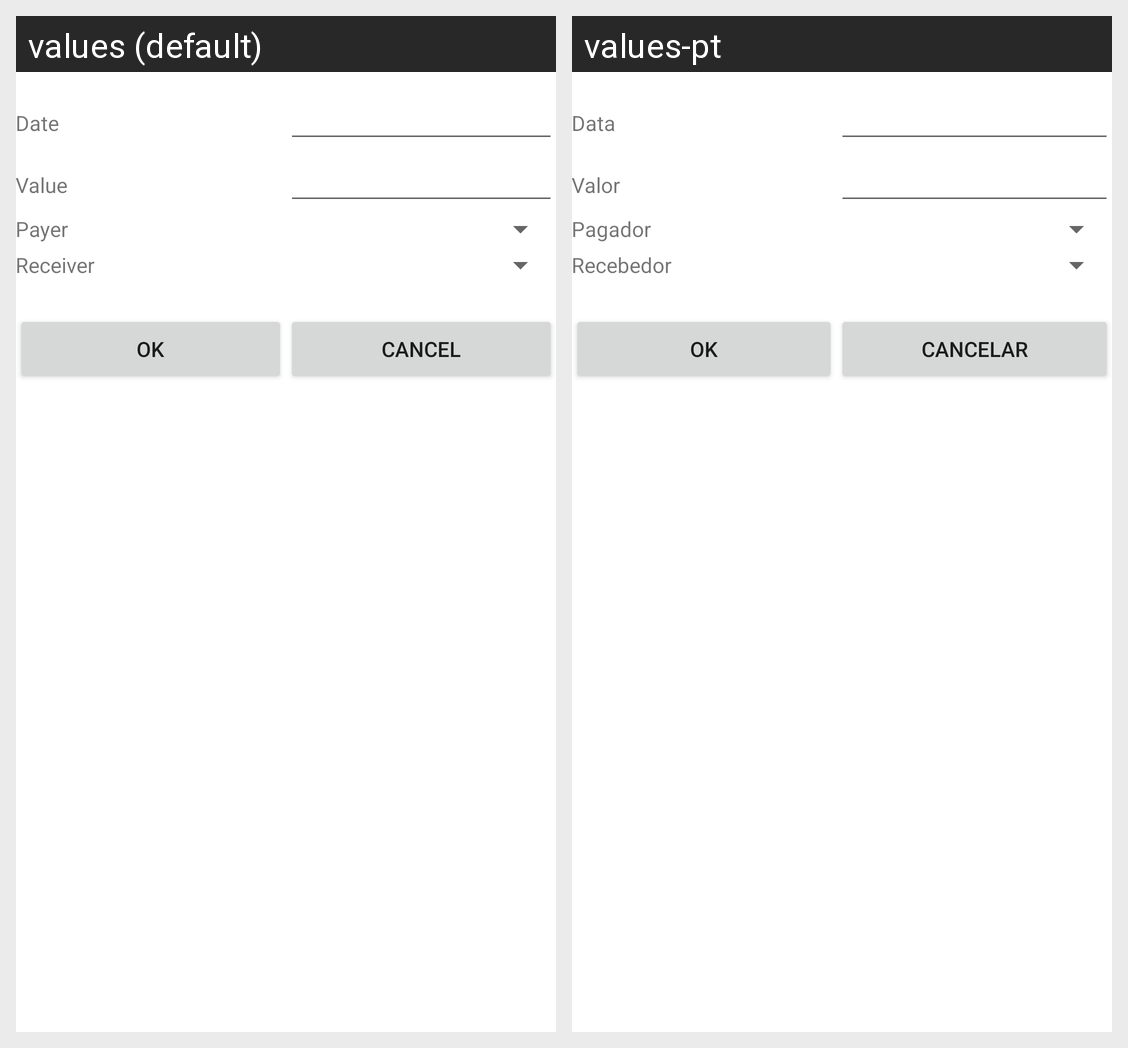

The same Android screen rendered under two of its app's locales, left to right. List the strings drawn on it with the default value and each locale's translation.
Android screen res/layout/activity_add_transaction.xml rendered under 2 locales, left to right: values (default), values-pt. Device: Nexus 5 (rendered at 1080×1920; each locale shown at half size, 540×960, under a caption strip naming it); theme Theme.MaterialComponents.DayNight.NoActionBar.
Strings drawn on this screen, with the default value and each locale's value (text and hints the layout hard-codes, and strings that could not be matched under every locale, appear in the picture but are not listed):

date
  values: Date
  values-pt: Data

value
  values: Value
  values-pt: Valor

payer
  values: Payer
  values-pt: Pagador

receiver
  values: Receiver
  values-pt: Recebedor

ok
  values: OK
  values-pt: OK

cancel
  values: Cancel
  values-pt: Cancelar
